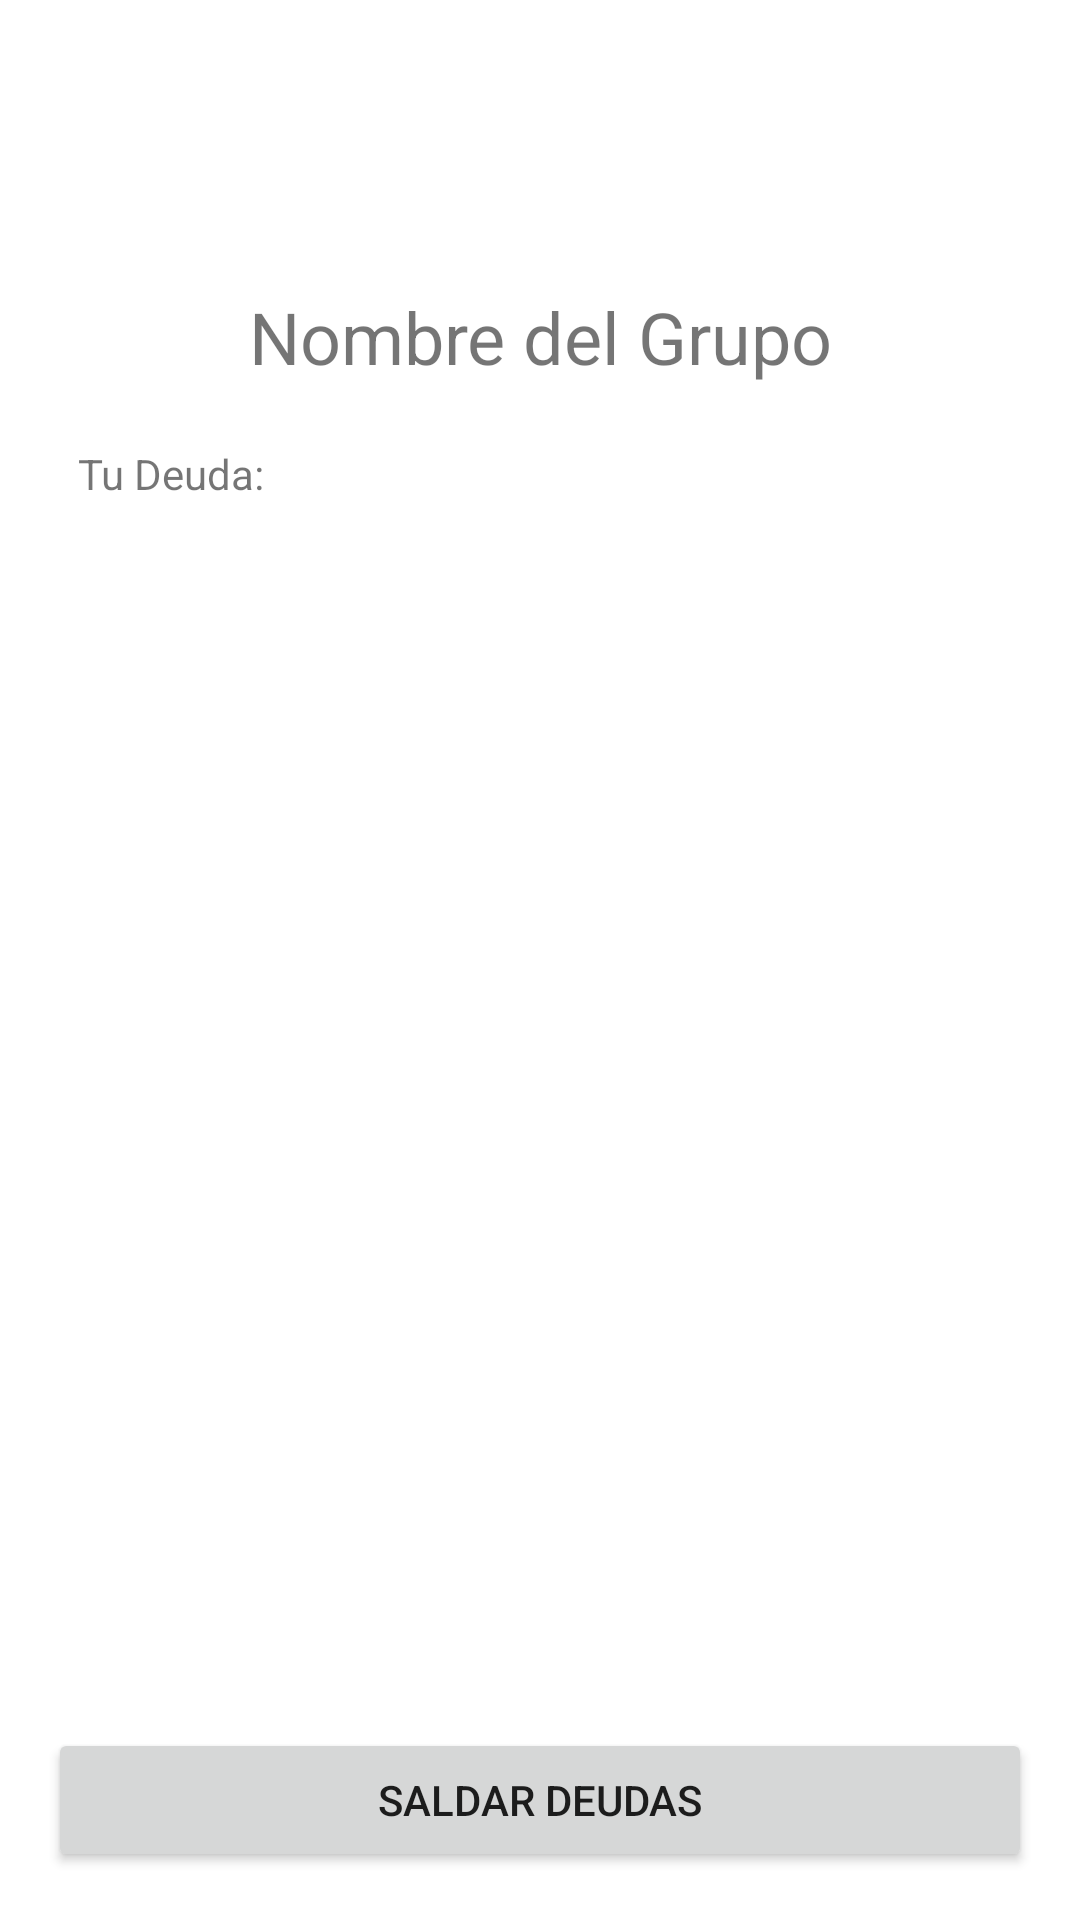

Reconstruct the res/layout file that produces this screen, plus the resources it refers to.
<!-- AndroidManifest.xml: fallback theme Theme.MaterialComponents.DayNight.NoActionBar -->
<!-- res/layout/activity_debt_details.xml -->
<LinearLayout
    xmlns:android="http://schemas.android.com/apk/res/android"
    android:layout_width="match_parent"
    android:layout_height="match_parent"
    android:orientation="vertical">

    <include
        layout="@layout/toolbar" />

    <LinearLayout
        android:layout_width="match_parent"
        android:layout_height="match_parent"
        android:orientation="vertical"
        android:padding="16dp">

        <TextView
            android:id="@+id/debt_title"
            android:layout_width="match_parent"
            android:layout_height="wrap_content"
            android:text="Nombre del Grupo"
            android:textSize="24sp"
            android:gravity="center"
            android:layout_marginBottom="10dp" />

        <TextView
            android:id="@+id/your_debt"
            android:layout_width="match_parent"
            android:layout_height="wrap_content"
            android:text="Tu Deuda:"
            android:padding="10dp"
            android:layout_marginBottom="10dp" />

        <LinearLayout
            android:id="@+id/debts_list"
            android:layout_width="match_parent"
            android:layout_height="0dp"
            android:layout_weight="1"
            android:orientation="vertical">
        </LinearLayout>

        <Button
            android:id="@+id/settle_debt_button"
            android:layout_width="match_parent"
            android:layout_height="wrap_content"
            android:text="Saldar deudas"
            android:padding="10dp" />

    </LinearLayout>
</LinearLayout>
<!-- res/layout/toolbar.xml (included above) -->
<androidx.appcompat.widget.Toolbar
    xmlns:android="http://schemas.android.com/apk/res/android"
    android:layout_width="match_parent"
    android:layout_height="wrap_content"
    android:padding="16dp"
    android:elevation="4dp">

    <TextView
        android:id="@+id/toolbar_title"
        android:layout_width="wrap_content"
        android:layout_height="wrap_content"
        android:text="EasyBotes"
        android:textColor="@color/white"
        android:textStyle="bold"
        android:textSize="20sp"
        android:layout_gravity="start" />

    <Button
        android:id="@+id/logout_button"
        android:layout_width="wrap_content"
        android:layout_height="wrap_content"
        android:text="Logout"
        android:textColor="@color/white"
        android:background="?attr/selectableItemBackground"
        android:layout_gravity="end"
        android:padding="8dp" />
</androidx.appcompat.widget.Toolbar>
<!-- resources referenced by this layout -->
<resources>

  <!-- not gathered from this repository: default colours our renderer supplied (Android Studio template values) -->
  <color name="white">#FFFFFFFF</color>
</resources>
